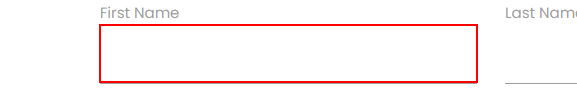
Task: Robotic Enterprise Framework
Workflow: Process

Step 1 [then]: type [firstname] into the text box in window 'Rpa Challenge' (chrome.exe)

Step 2: type [lastname] into the text box in window 'Rpa Challenge' (chrome.exe) (no picture)

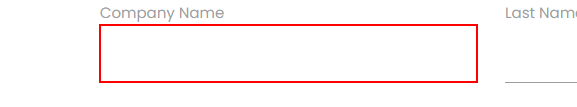
Step 3: type [company] into the text box in window 'Rpa Challenge' (chrome.exe)

Step 4: type [rol] into the text box in window 'Rpa Challenge' (chrome.exe) (no picture)

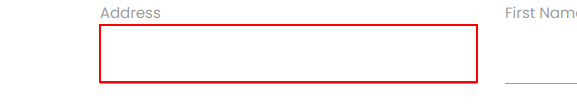
Step 5: type [address] into the text box in window 'Rpa Challenge' (chrome.exe)

Step 6: type [email] into the text box in window 'Rpa Challenge' (chrome.exe) (no picture)

Step 7: type [phone] into the text box in window 'Rpa Challenge' (chrome.exe) (no picture)

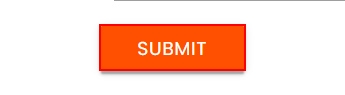
Step 8: click on the text box in window 'Rpa Challenge' (chrome.exe)
